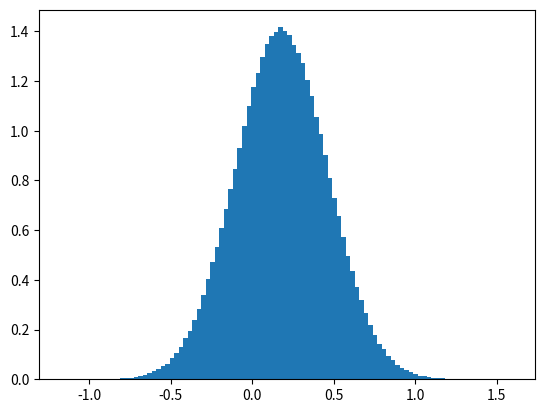

Here is the Python script that generated this plot:
import numpy as np
import matplotlib.pyplot as plt
from random import random
from numpy import sin, cos, sqrt, log, pi

def genNumbers(count):
    vals = []
    for i in range(0, count):
        vals.append(random())
    return vals


def box_muller_transform(mu, sigma):
    
    x1 = random()
    x2 = random()
    
    g1 = sqrt(-2 * log(x1)) * cos(2 * pi * x2)
    g2 = sqrt(-2 * log(x1)) * sin(2 * pi * x2)
    
    z1 = mu + g1 * sigma
    z2 = mu + g2 * sigma

    return z1, z2

dist = []

for i in range(0, 1000000):
    dist.append(box_muller_transform(0.18, sqrt(0.08))[0])

plt.hist(dist, 100, density=True)
plt.show()
